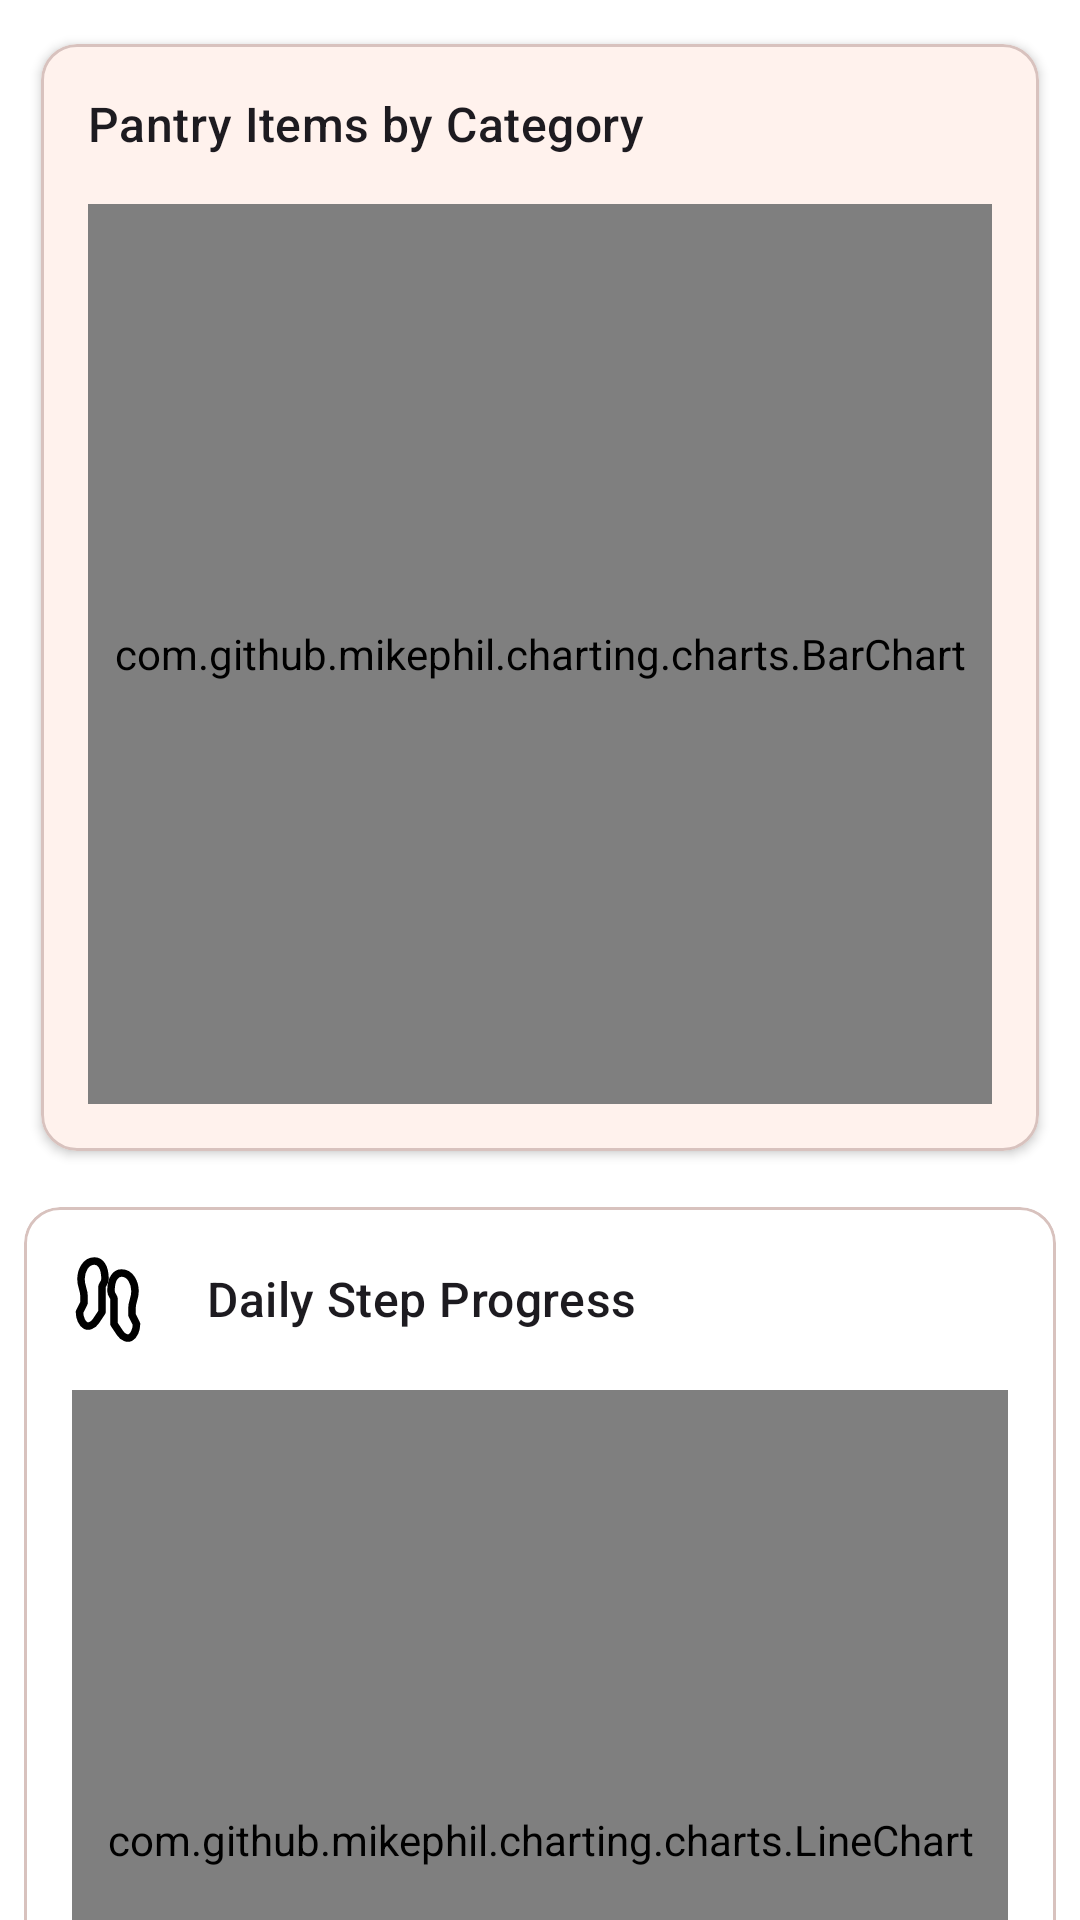

Here is an Android app screen rendered from its layout file. Give the layout XML and the strings, colors and styles it references.
<!-- AndroidManifest.xml: application theme AppTheme -->
<!-- res/layout/fragment_visualization.xml -->
<?xml version="1.0" encoding="utf-8"?>
<androidx.core.widget.NestedScrollView
    xmlns:android="http://schemas.android.com/apk/res/android"
    xmlns:app="http://schemas.android.com/apk/res-auto"
    android:layout_width="match_parent"
    android:layout_height="match_parent">

    <LinearLayout
        android:layout_width="match_parent"
        android:layout_height="wrap_content"
        android:orientation="vertical"
        android:padding="8dp"> 

        
        <com.google.android.material.card.MaterialCardView
            android:layout_width="match_parent"
            android:layout_height="wrap_content"
            app:cardUseCompatPadding="true"
            app:cardElevation="2dp"
            app:contentPadding="16dp">

            <LinearLayout
                android:layout_width="match_parent"
                android:layout_height="wrap_content"
                android:orientation="vertical">

                <TextView
                    android:layout_width="wrap_content"
                    android:layout_height="wrap_content"
                    android:text="Pantry Items by Category"
                    android:textAppearance="?attr/textAppearanceTitleMedium"
                    android:layout_marginBottom="16dp"/>

                
                
                <com.github.mikephil.charting.charts.BarChart
                    android:id="@+id/pantry_category_chart"
                    android:layout_width="match_parent"
                    android:layout_height="300dp" />

            </LinearLayout>

        </com.google.android.material.card.MaterialCardView>

        <com.google.android.material.card.MaterialCardView
            android:layout_width="match_parent"
            android:layout_height="wrap_content"
            android:layout_marginTop="12dp"
            style="?attr/materialCardViewOutlinedStyle"
            app:contentPadding="16dp">

            <LinearLayout
                android:layout_width="match_parent"
                android:layout_height="wrap_content"
                android:orientation="vertical">

                <TextView
                    android:layout_width="wrap_content"
                    android:layout_height="wrap_content"
                    android:text="Daily Step Progress"
                    android:textAppearance="?attr/textAppearanceTitleMedium"
                    android:drawableStart="@drawable/ic_steps"
                    android:drawablePadding="16dp"
                    android:gravity="center_vertical"
                    android:layout_marginBottom="16dp"/>

                <com.github.mikephil.charting.charts.LineChart
                    android:id="@+id/daily_steps_chart"
                    android:layout_width="match_parent"
                    android:layout_height="300dp" />

            </LinearLayout>
        </com.google.android.material.card.MaterialCardView>

        
        

    </LinearLayout>
</androidx.core.widget.NestedScrollView>
<!-- resources referenced by this layout -->
<resources>
  <!-- drawable ic_steps (drawable) -->
  <vector xmlns:android="http://schemas.android.com/apk/res/android"
      android:width="29dp"
      android:height="29dp"
      android:viewportWidth="29"
      android:viewportHeight="29">
  
      <path
          android:fillColor="#00000000"
          android:strokeColor="#000000"
          android:strokeWidth="2.5"
          android:strokeLineCap="round"
          android:strokeLineJoin="round"
          android:pathData="M4,16v-2.38C4,11.5 2.97,10.5 3,8c0.03,-2.72 1.49,-6 4.5,-6C9.37,2 11,3.8 11,8c0,1.25 -1,2 -1,2.5V19l-2,3c-1.11,1.66 -2.66,1.96 -3.5,1.5c-1.1,-0.6 -2,-2.5 -2,-4.5Z" />
  
      <path
          android:fillColor="#00000000"
          android:strokeColor="#000000"
          android:strokeWidth="2.5"
          android:strokeLineCap="round"
          android:strokeLineJoin="round"
          android:pathData="M20,20v-2.38c0,-2.12 1.03,-3.12 1,-5.62c-0.03,-2.72 -1.49,-6 -4.5,-6C14.63,6 13,7.8 13,12c0,1.25 1,2 1,2.5V23l2,3c1.11,1.66 2.66,1.96 3.5,1.5c1.1,-0.6 2,-2.5 2,-4.5Z" />
  </vector>
  <color name="md_theme_primary">#FF4D00</color>
  <color name="md_theme_onPrimary">#FFFFFF</color>
  <color name="md_theme_primaryContainer">#FFDBCF</color>
  <color name="md_theme_onPrimaryContainer">#3E0500</color>
  <color name="md_theme_secondary">#FF4D00</color>
  <color name="md_theme_onSecondary">#FFFFFF</color>
  <color name="md_theme_secondaryContainer">#FFDBCF</color>
  <color name="md_theme_onSecondaryContainer">#3E0500</color>
  <color name="md_theme_tertiary">#7D5260</color>
  <color name="md_theme_onTertiary">#FFFFFF</color>
  <color name="md_theme_tertiaryContainer">#FFD8E4</color>
  <color name="md_theme_onTertiaryContainer">#31111D</color>
  <color name="md_theme_error">#BA1A1A</color>
  <color name="md_theme_onError">#FFFFFF</color>
  <color name="md_theme_errorContainer">#FFDAD6</color>
  <color name="md_theme_onErrorContainer">#410002</color>
  <color name="md_theme_background">#FFFFFF</color>
  <color name="md_theme_onBackground">#000000</color>
  <color name="md_theme_surface">#FFFFFF</color>
  <color name="md_theme_onSurface">#000000</color>
  <color name="md_theme_surfaceVariant">#F5F5F5</color>
  <color name="md_theme_onSurfaceVariant">#534341</color>
  <color name="md_theme_outline">#857370</color>
  <color name="md_theme_outlineVariant">#D8C2BE</color>
  <color name="md_theme_inverseSurface">#362F2D</color>
  <color name="md_theme_inverseOnSurface">#FBEEEB</color>
  <color name="md_theme_inversePrimary">#FFB59D</color>
</resources>
